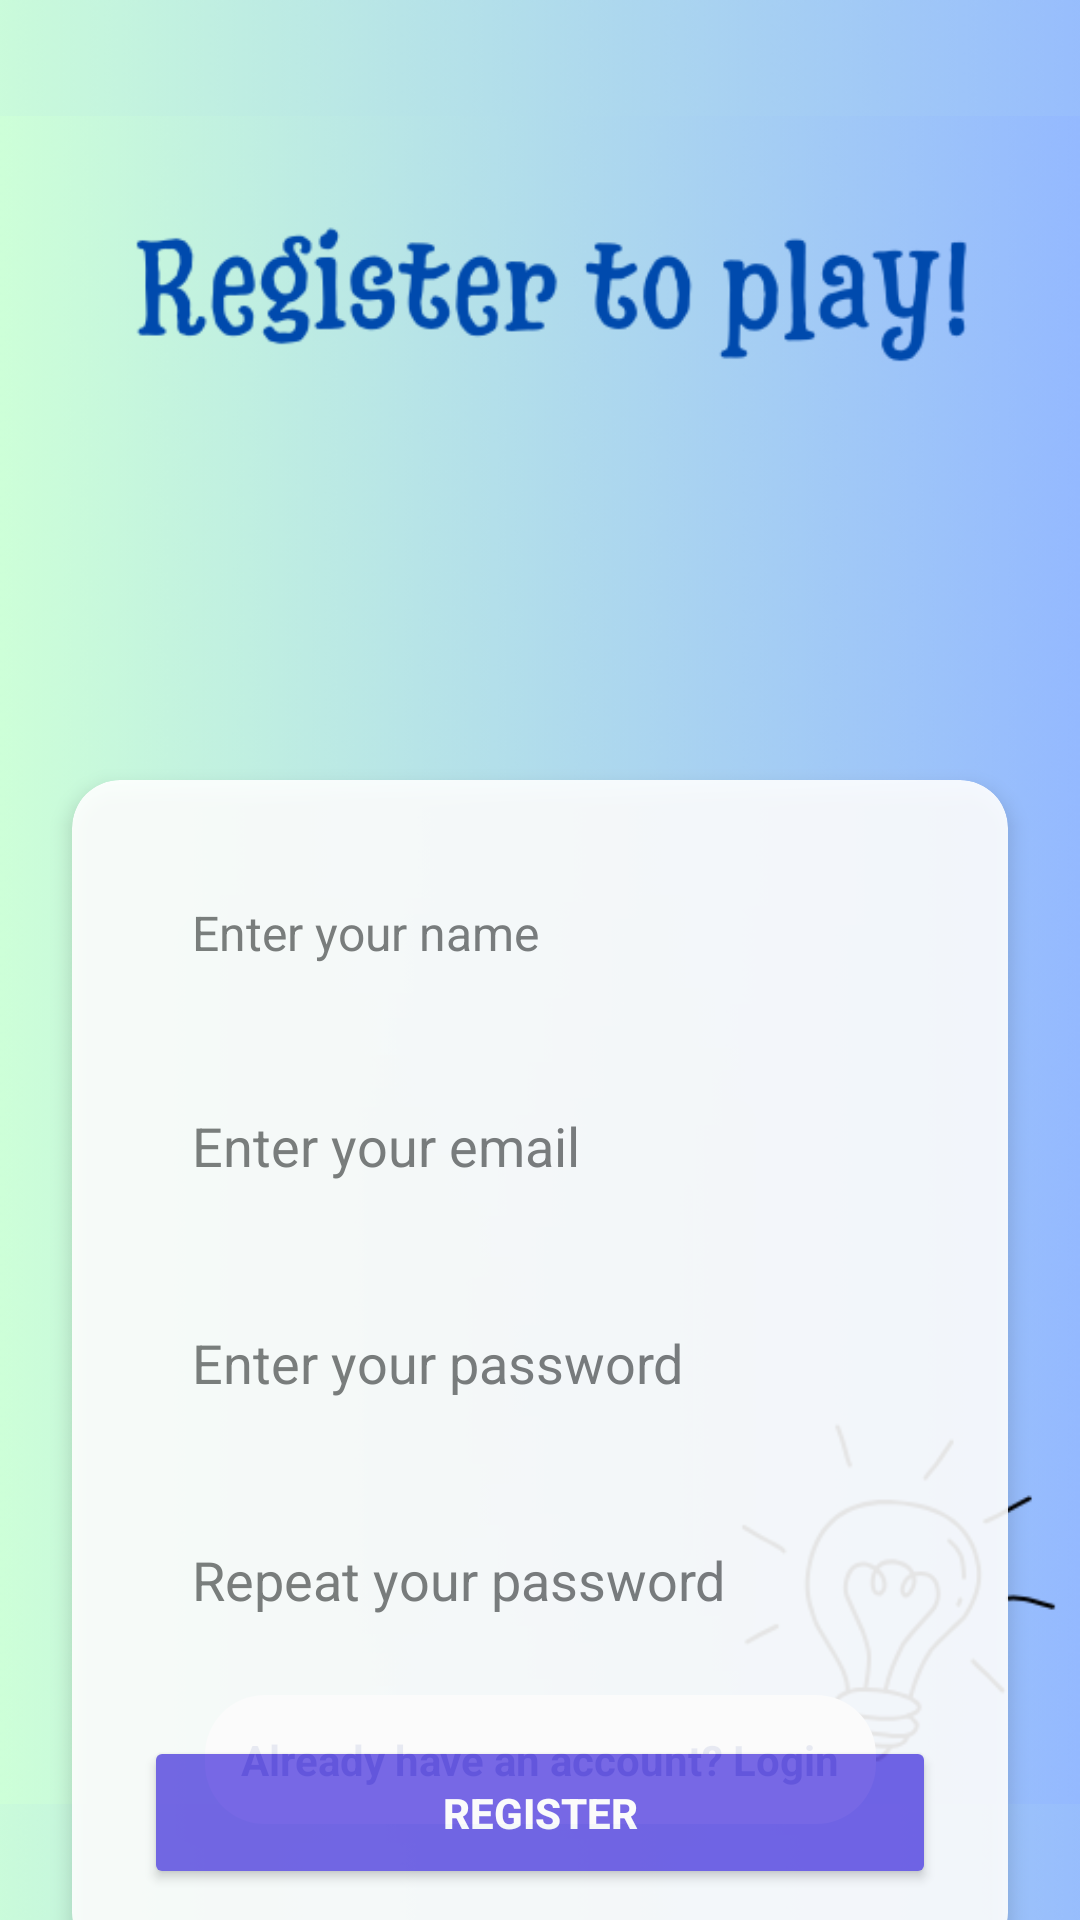

Reconstruct the res/layout file that produces this screen, plus the resources it refers to.
<!-- AndroidManifest.xml: activity theme AppTheme -->
<!-- res/layout/activity_register.xml -->
<?xml version="1.0" encoding="utf-8"?>
<androidx.constraintlayout.widget.ConstraintLayout
    xmlns:android="http://schemas.android.com/apk/res/android"
    xmlns:app="http://schemas.android.com/apk/res-auto"
    xmlns:tools="http://schemas.android.com/tools"
    android:layout_width="match_parent"
    android:layout_height="match_parent"
    tools:context=".RegisterActivity">

    
    <ImageView
        android:id="@+id/back1"
        android:layout_width="match_parent"
        android:layout_height="match_parent"
        android:scaleType="centerCrop"
        android:contentDescription="Register background"
        app:srcCompat="@drawable/back" />
    <ImageView
        android:id="@+id/back2"
        android:layout_width="match_parent"
        android:layout_height="match_parent"
        android:scaleType="centerInside"

        android:contentDescription="Register background"
        app:srcCompat="@drawable/registertoplay" />

    
    <TextView
        android:id="@+id/registerTitle"
        android:layout_width="wrap_content"
        android:layout_height="wrap_content"
        android:text=""
        android:textSize="36sp"
        android:textStyle="bold"
        android:textColor="#1E3799"
        android:fontFamily="cursive"
        android:layout_marginTop="180dp"
        app:layout_constraintTop_toTopOf="parent"
        app:layout_constraintStart_toStartOf="parent"
        app:layout_constraintEnd_toEndOf="parent"/>

    
    <androidx.cardview.widget.CardView
        android:layout_width="match_parent"
        android:layout_height="wrap_content"
        android:layout_marginStart="24dp"
        android:layout_marginEnd="24dp"
        app:cardCornerRadius="16dp"
        app:cardElevation="4dp"
        app:cardBackgroundColor="#FFFFFF"
        android:alpha="0.9"
        app:layout_constraintTop_toBottomOf="@id/registerTitle"
        android:layout_marginTop="30dp">

        <LinearLayout
            android:layout_width="match_parent"
            android:layout_height="wrap_content"
            android:orientation="vertical"
            android:padding="24dp">

            
            <EditText
                android:id="@+id/inputName"
                android:layout_width="match_parent"
                android:layout_height="wrap_content"
                android:hint="Enter your name"
                android:textSize="16sp"
                android:inputType="textPersonName"
                android:padding="16dp"
                android:background="@drawable/input_background"
                android:elevation="2dp"
                android:textColorHint="#757575"/>

            
            <EditText
                android:id="@+id/inputEmail"
                android:layout_width="match_parent"
                android:layout_height="wrap_content"
                android:hint="Enter your email"
                android:inputType="textEmailAddress"
                android:layout_marginTop="16dp"
                android:padding="16dp"
                android:background="@drawable/input_background"
                android:elevation="2dp"
                android:textColorHint="#757575"/>

            
            <EditText
                android:id="@+id/inputPasswordRegister"
                android:layout_width="match_parent"
                android:layout_height="wrap_content"
                android:hint="Enter your password"
                android:inputType="textPassword"
                android:layout_marginTop="16dp"
                android:padding="16dp"
                android:background="@drawable/input_background"
                android:elevation="2dp"
                android:textColorHint="#757575"/>

            
            <EditText
                android:id="@+id/inputPasswordRepeat"
                android:layout_width="match_parent"
                android:layout_height="wrap_content"
                android:hint="Repeat your password"
                android:inputType="textPassword"
                android:layout_marginTop="16dp"
                android:padding="16dp"
                android:background="@drawable/input_background"
                android:elevation="2dp"
                android:textColorHint="#757575"/>

            
            <Button
                android:id="@+id/registerButton"
                android:layout_width="match_parent"
                android:layout_height="wrap_content"
                android:text="REGISTER"
                android:textStyle="bold"
                android:layout_marginTop="24dp"
                android:padding="16dp"
                android:backgroundTint="#6C5CE7"
                android:textColor="#FFFFFF"/>

        </LinearLayout>
    </androidx.cardview.widget.CardView>

    
    <TextView
        android:id="@+id/loginTextViewClickable"
        android:layout_width="wrap_content"
        android:layout_height="wrap_content"
        android:onClick="goToLogin"
        android:text="Already have an account? Login"
        android:textColor="#1E3799"
        android:textStyle="bold"
        android:background="@drawable/register_text_background"
        android:padding="12dp"
        android:layout_marginBottom="32dp"
        app:layout_constraintBottom_toBottomOf="parent"
        app:layout_constraintStart_toStartOf="parent"
        app:layout_constraintEnd_toEndOf="parent"
        android:clickable="true"
        android:focusable="true"/>

</androidx.constraintlayout.widget.ConstraintLayout>
<!-- resources referenced by this layout -->
<resources>
  <!-- drawable back: png bitmap (drawable, 12500 bytes) -->
  <!-- drawable register_text_background (drawable) -->
  <?xml version="1.0" encoding="utf-8"?>
  <shape xmlns:android="http://schemas.android.com/apk/res/android">
      <solid android:color="#FFFFFF"/>
      <corners android:radius="20dp"/>
      <alpha android:alpha="0.9"/>
  </shape>
  <!-- drawable registertoplay: png bitmap (drawable, 36973 bytes) -->
  <style name="AppTheme" parent="Theme.AppCompat.Light.DarkActionBar">
          <item name="colorPrimary">@color/purple_500</item>
          <item name="colorPrimaryDark">@color/purple_700</item>
          <item name="colorAccent">@color/teal_200</item>
  
      </style>
  <color name="purple_500">#FF6200EE</color>
  <color name="purple_700">#FF3700B3</color>
  <color name="teal_200">#FF03DAC5</color>
</resources>
